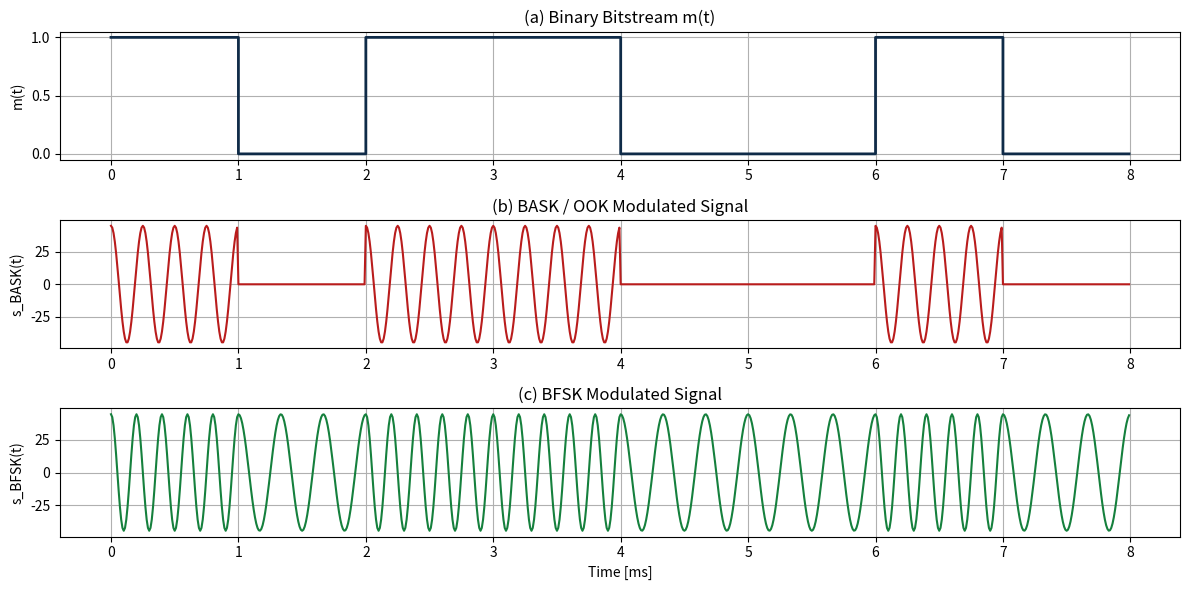
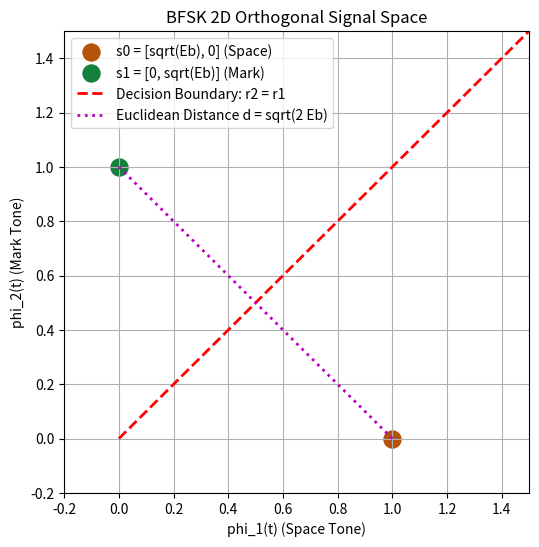
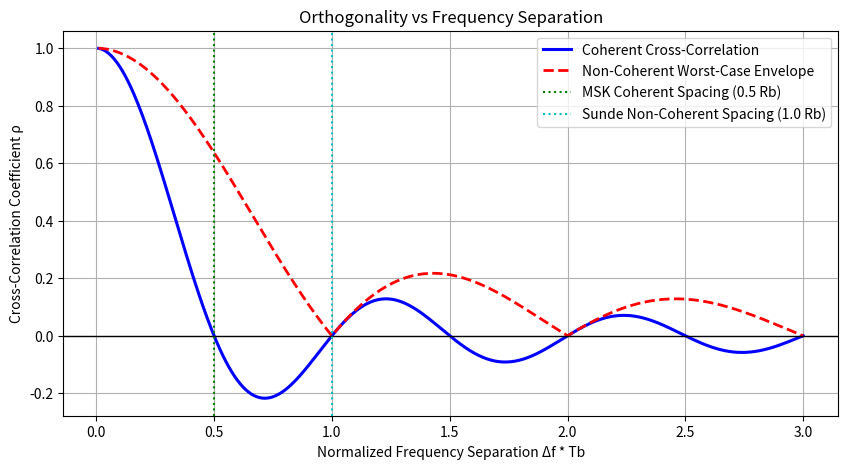
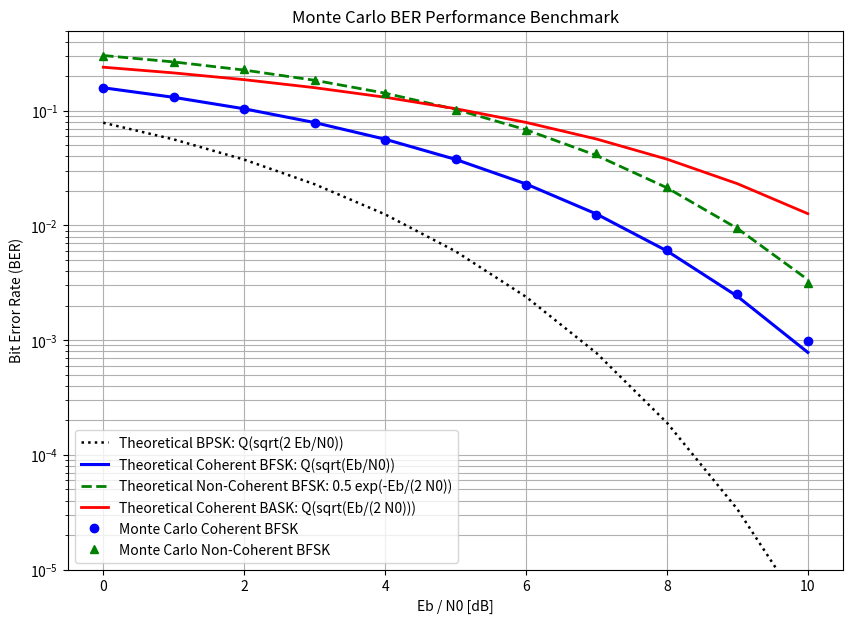

These figures' Python source, in order:
import os
import numpy as np
from scipy import signal, special
import matplotlib.pyplot as plt

# Global Parameters
RB = 1000.0          # Bit rate: 1000 bps
TB = 1.0 / RB        # Bit duration: 1.0 ms
FS = 100000.0        # Sampling frequency: 100 kHz
DT = 1.0 / FS
SAMPLES_PER_BIT = int(FS * TB)

FC_BASK = 4000.0     # BASK carrier: 4 kHz
F1_BFSK = 3000.0     # BFSK Space '0': 3 kHz
F2_BFSK = 5000.0     # BFSK Mark '1': 5 kHz

print(f'System Configuration: Rb = {RB} bps, Tb = {TB*1000} ms, Fs = {FS/1000} kHz')
print(f'BASK Carrier = {FC_BASK/1000} kHz')
print(f'BFSK Space = {F1_BFSK/1000} kHz, Mark = {F2_BFSK/1000} kHz, Delta f = {(F2_BFSK - F1_BFSK)/1000} kHz')

bits = np.array([1, 0, 1, 1, 0, 0, 1, 0])
n_bits = len(bits)
t = np.linspace(0, n_bits * TB, n_bits * SAMPLES_PER_BIT, endpoint=False)
t_ms = t * 1000.0

baseband = np.repeat(bits, SAMPLES_PER_BIT)
Ac = np.sqrt(2.0 / TB)

# BASK
bask_sig = baseband * Ac * np.cos(2 * np.pi * FC_BASK * t)

# BFSK (Continuous Phase)
bfsk_sig = np.zeros_like(t)
for i, b in enumerate(bits):
    idx = slice(i * SAMPLES_PER_BIT, (i + 1) * SAMPLES_PER_BIT)
    freq = F2_BFSK if b == 1 else F1_BFSK
    bfsk_sig[idx] = Ac * np.cos(2 * np.pi * freq * t[idx])

plt.figure(figsize=(12, 6))
plt.subplot(3, 1, 1)
plt.step(t_ms, baseband, where='post', color='#0f2b48', lw=2)
plt.title('(a) Binary Bitstream m(t)')
plt.ylabel('m(t)')
plt.grid(True)

plt.subplot(3, 1, 2)
plt.plot(t_ms, bask_sig, color='#b91c1c', lw=1.5)
plt.title('(b) BASK / OOK Modulated Signal')
plt.ylabel('s_BASK(t)')
plt.grid(True)

plt.subplot(3, 1, 3)
plt.plot(t_ms, bfsk_sig, color='#15803d', lw=1.5)
plt.title('(c) BFSK Modulated Signal')
plt.ylabel('s_BFSK(t)')
plt.xlabel('Time [ms]')
plt.grid(True)
plt.tight_layout()
plt.show()

# Visualizing 2D BFSK Signal Space
Eb = 1.0
s0 = np.array([np.sqrt(Eb), 0.0])
s1 = np.array([0.0, np.sqrt(Eb)])

plt.figure(figsize=(6, 6))
plt.scatter([s0[0]], [s0[1]], color='#b45309', s=150, label='s0 = [sqrt(Eb), 0] (Space)')
plt.scatter([s1[0]], [s1[1]], color='#15803d', s=150, label='s1 = [0, sqrt(Eb)] (Mark)')
plt.plot([0, 1.5], [0, 1.5], 'r--', lw=2, label='Decision Boundary: r2 = r1')
plt.plot([s0[0], s1[0]], [s0[1], s1[1]], 'm:', lw=2, label='Euclidean Distance d = sqrt(2 Eb)')
plt.xlabel('phi_1(t) (Space Tone)')
plt.ylabel('phi_2(t) (Mark Tone)')
plt.title('BFSK 2D Orthogonal Signal Space')
plt.xlim(-0.2, 1.5)
plt.ylim(-0.2, 1.5)
plt.grid(True)
plt.legend()
plt.show()

delta_f_norm = np.linspace(0.01, 3.0, 500)
rho_coh = np.sinc(2 * delta_f_norm)
rho_noncoh = np.abs(np.sinc(delta_f_norm))

plt.figure(figsize=(10, 5))
plt.plot(delta_f_norm, rho_coh, 'b-', lw=2.2, label='Coherent Cross-Correlation')
plt.plot(delta_f_norm, rho_noncoh, 'r--', lw=2.0, label='Non-Coherent Worst-Case Envelope')
plt.axhline(0, color='k', lw=1)
plt.axvline(0.5, color='g', ls=':', label='MSK Coherent Spacing (0.5 Rb)')
plt.axvline(1.0, color='c', ls=':', label='Sunde Non-Coherent Spacing (1.0 Rb)')
plt.xlabel('Normalized Frequency Separation Δf * Tb')
plt.ylabel('Cross-Correlation Coefficient ρ')
plt.title('Orthogonality vs Frequency Separation')
plt.grid(True)
plt.legend()
plt.show()

snr_db = np.arange(0, 11, 1)
snr_lin = 10.0 ** (snr_db / 10.0)

# Theoretical Curves
ber_bpsk_th = 0.5 * special.erfc(np.sqrt(snr_lin))
ber_bfsk_coh_th = 0.5 * special.erfc(np.sqrt(snr_lin / 2.0))
ber_bfsk_noncoh_th = 0.5 * np.exp(-0.5 * snr_lin)
ber_bask_coh_th = 0.5 * special.erfc(np.sqrt(snr_lin / 4.0))

# Monte Carlo Simulation (100,000 bits)
n_sim = 100000
tx = np.random.randint(0, 2, n_sim)
sim_bfsk_coh = []
sim_bfsk_noncoh = []

for snr in snr_lin:
    sigma = np.sqrt(1.0 / (2.0 * snr))
    # Coherent BFSK
    r_space = (tx == 0).astype(float) + np.random.normal(0, sigma, n_sim)
    r_mark = (tx == 1).astype(float) + np.random.normal(0, sigma, n_sim)
    sim_bfsk_coh.append(np.mean(tx != (r_mark > r_space)))
    
    # Non-Coherent BFSK
    env_space = np.sqrt(((tx == 0).astype(float) + np.random.normal(0, sigma, n_sim))**2 + np.random.normal(0, sigma, n_sim)**2)
    env_mark = np.sqrt(((tx == 1).astype(float) + np.random.normal(0, sigma, n_sim))**2 + np.random.normal(0, sigma, n_sim)**2)
    sim_bfsk_noncoh.append(np.mean(tx != (env_mark > env_space)))

plt.figure(figsize=(10, 7))
plt.semilogy(snr_db, ber_bpsk_th, 'k:', lw=1.8, label='Theoretical BPSK: Q(sqrt(2 Eb/N0))')
plt.semilogy(snr_db, ber_bfsk_coh_th, 'b-', lw=2.2, label='Theoretical Coherent BFSK: Q(sqrt(Eb/N0))')
plt.semilogy(snr_db, ber_bfsk_noncoh_th, 'g--', lw=2.0, label='Theoretical Non-Coherent BFSK: 0.5 exp(-Eb/(2 N0))')
plt.semilogy(snr_db, ber_bask_coh_th, 'r-', lw=2.0, label='Theoretical Coherent BASK: Q(sqrt(Eb/(2 N0)))')
plt.semilogy(snr_db, sim_bfsk_coh, 'bo', label='Monte Carlo Coherent BFSK')
plt.semilogy(snr_db, sim_bfsk_noncoh, 'g^', label='Monte Carlo Non-Coherent BFSK')
plt.xlabel('Eb / N0 [dB]')
plt.ylabel('Bit Error Rate (BER)')
plt.title('Monte Carlo BER Performance Benchmark')
plt.grid(True, which='both')
plt.ylim(1e-5, 0.5)
plt.legend()
plt.show()
